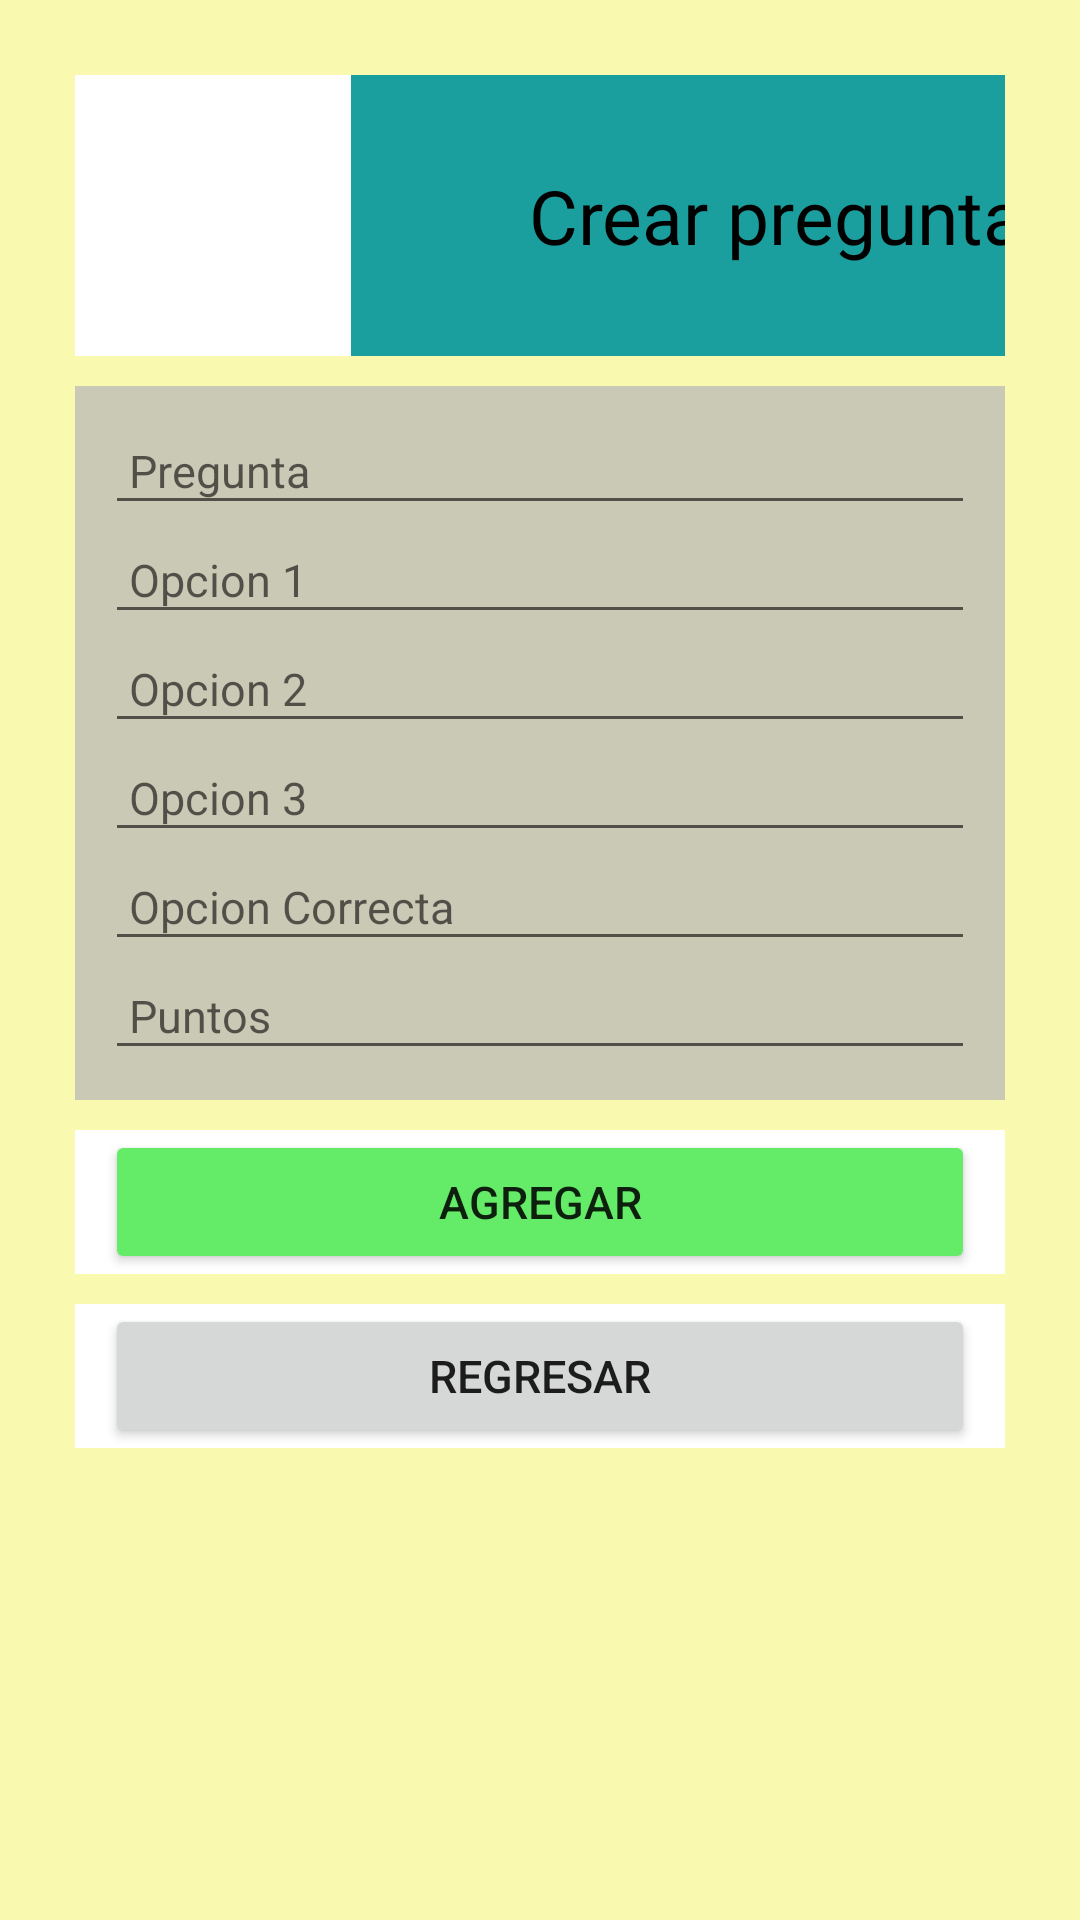

Layout XML and referenced resources for this Android screen:
<!-- AndroidManifest.xml: application theme Theme.MillonarioConArchivosPlanos -->
<!-- res/layout/activity_crear_preguntas.xml -->
<?xml version="1.0" encoding="utf-8"?>
<LinearLayout xmlns:android="http://schemas.android.com/apk/res/android"
    xmlns:app="http://schemas.android.com/apk/res-auto"
    xmlns:tools="http://schemas.android.com/tools"
    android:layout_width="match_parent"
    android:layout_height="match_parent"
    android:orientation="vertical"
    android:padding="25dp"
    android:background="@color/vainilla"
    tools:context=".MainActivity">

    <LinearLayout
        android:layout_width="wrap_content"
        android:layout_height="wrap_content"
        android:orientation="horizontal"
        android:background="@color/white">

        <LinearLayout
            android:layout_width="match_parent"
            android:layout_height="wrap_content">

            <ImageView
                android:layout_width="92dp"
                android:layout_height="93dp"
                android:src="@drawable/pregunta">
            </ImageView>
        </LinearLayout>

        <LinearLayout
            android:layout_width="match_parent"
            android:layout_height="wrap_content">

            <TextView
                android:id="@+id/etCrearPreguntas"
                android:layout_width="296dp"
                android:layout_height="wrap_content"
                android:background="@color/teal_700"
                android:gravity="center"
                android:padding="30dp"
                android:text="Crear preguntas"
                android:textColor="@color/black"
                android:textSize="25sp">
            </TextView>
        </LinearLayout>
    </LinearLayout>

    <LinearLayout
        android:layout_width="match_parent"
        android:layout_height="wrap_content"
        android:layout_marginTop="10dp"
        android:gravity="center"
        android:padding="10dp"
        android:background="@color/GrisX1"
        android:orientation="vertical">

        <EditText
            android:id="@+id/etPregregunta"
            android:layout_width="match_parent"
            android:layout_height="wrap_content"
            android:hint="Pregunta"
            android:padding="8dp"
            android:textSize="15dp">
        </EditText>

        <EditText
            android:id="@+id/etOpcion1"
            android:layout_width="match_parent"
            android:layout_height="wrap_content"
            android:hint="Opcion 1"
            android:padding="8dp"
            android:textSize="15dp">
        </EditText>

        <EditText
            android:id="@+id/etOpcion2"
            android:layout_width="match_parent"
            android:layout_height="wrap_content"
            android:hint="Opcion 2"
            android:padding="8dp"
            android:textSize="15dp">
        </EditText>

        <EditText
            android:id="@+id/etOpcion3"
            android:layout_width="match_parent"
            android:layout_height="wrap_content"
            android:hint="Opcion 3"
            android:padding="8dp"
            android:textSize="15dp">
        </EditText>

        <EditText
            android:id="@+id/etOpcionCorrecta"
            android:layout_width="match_parent"
            android:layout_height="wrap_content"
            android:hint="Opcion Correcta"
            android:padding="8dp"
            android:textSize="15dp">
        </EditText>

        <EditText
            android:id="@+id/etPuntos"
            android:layout_width="match_parent"
            android:layout_height="wrap_content"
            android:padding="8dp"
            android:hint="Puntos"
            android:textSize="15dp">
        </EditText>
    </LinearLayout>

    <LinearLayout
        android:layout_width="match_parent"
        android:layout_height="wrap_content"
        android:layout_marginTop="10dp"
        android:gravity="center"
        android:orientation="vertical">

        <LinearLayout
            android:layout_width="match_parent"
            android:layout_height="wrap_content"

            android:orientation="horizontal"
            android:background="@color/white">

            <Button
                android:id="@+id/btnAgregar"
                android:layout_width="match_parent"
                android:layout_height="wrap_content"
                android:layout_marginLeft="10dp"
                android:layout_marginRight="10dp"
                android:textSize="15dp"
                android:backgroundTint="@color/verde"
                android:text="Agregar">
            </Button>
        </LinearLayout>
    </LinearLayout>


    <LinearLayout
        android:layout_width="match_parent"
        android:layout_height="wrap_content"
        android:layout_marginTop="10dp"
        android:orientation="vertical">

        <LinearLayout
            android:layout_width="match_parent"
            android:layout_height="wrap_content"
            android:background="@color/white">

            <Button
                android:id="@+id/btnMenu"
                android:layout_width="match_parent"
                android:layout_height="wrap_content"
                android:layout_marginLeft="10dp"
                android:layout_marginRight="10dp"
                android:textSize="15dp"
                android:text="regresar">
            </Button>

        </LinearLayout>

    </LinearLayout>


</LinearLayout>
<!-- resources referenced by this layout -->
<resources>
  <color name="GrisX1">#BAB8B8B8</color>
  <color name="black">#FF000000</color>
  <color name="teal_700">#1B9F9E</color>
  <color name="vainilla">#D8F8F8A2</color>
  <color name="verde">#64EC69</color>
  <color name="white">#FFFFFFFF</color>
  <style name="Theme.MillonarioConArchivosPlanos" parent="Theme.MaterialComponents.DayNight.DarkActionBar">
          
          <item name="colorPrimary">@color/purple_500</item>
          <item name="colorPrimaryVariant">@color/purple_700</item>
          <item name="colorOnPrimary">@color/white</item>
          
          <item name="colorSecondary">@color/teal_200</item>
          <item name="colorSecondaryVariant">@color/teal_700</item>
          <item name="colorOnSecondary">@color/black</item>
          
          <item name="android:statusBarColor">?attr/colorPrimaryVariant</item>
          
      </style>
  <color name="purple_500">#FF6200EE</color>
  <color name="purple_700">#0032FF</color>
  <color name="teal_200">#FF03DAC5</color>
</resources>
